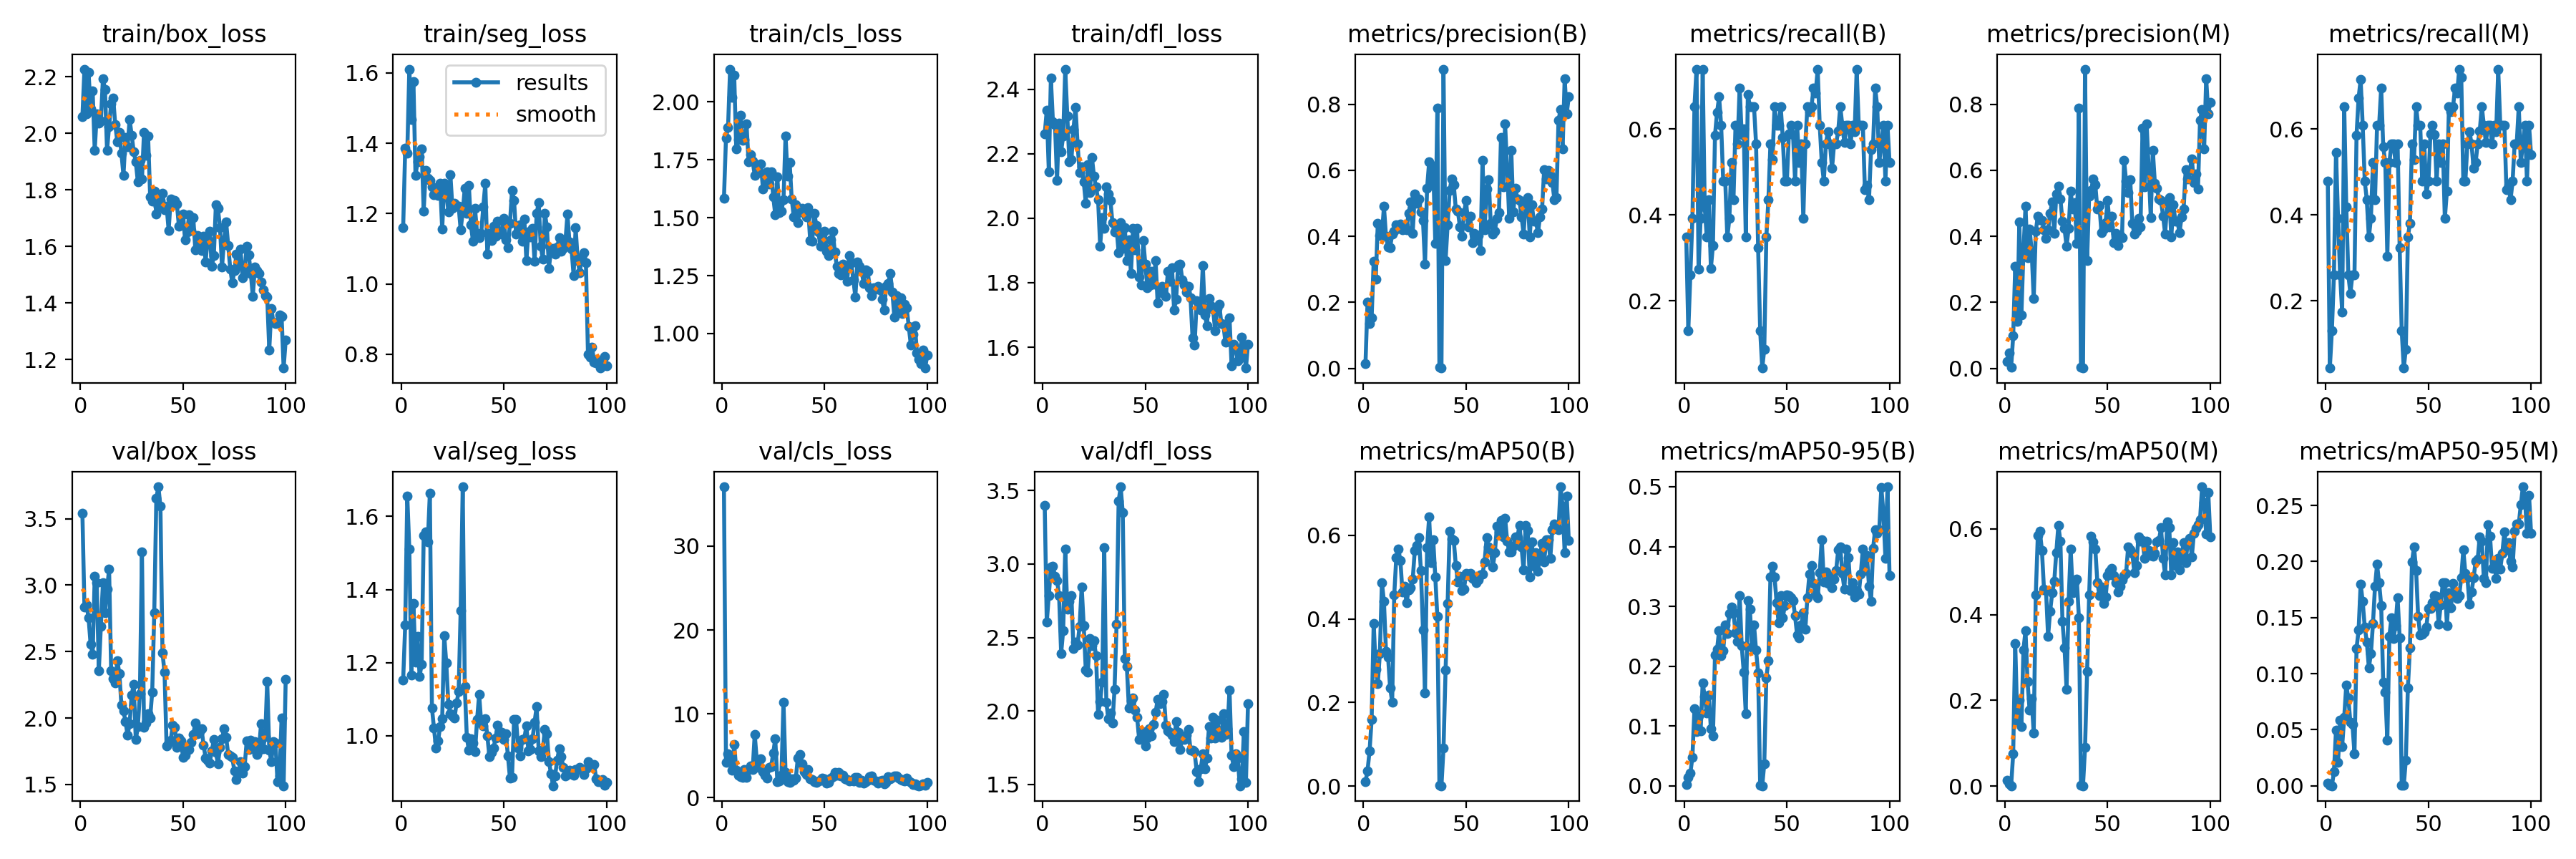

The data file committed next to this chart (first rows):
epoch, time, train/box_loss, train/seg_loss, train/cls_loss, train/dfl_loss, metrics/precision(B), metrics/recall(B), metrics/mAP50(B), metrics/mAP50-95(B), metrics/precision(M), metrics/recall(M), metrics/mAP50(M), metrics/mAP50-95(M), val/box_loss, val/seg_loss, val/cls_loss, val/dfl_loss, lr/pg0, lr/pg1, lr/pg2
1, 195, 2.059, 1.16, 1.583, 2.26, 0.01442, 0.3478, 0.00947, 0.00292, 0.02023, 0.4783, 0.01375, 0.00236, 3.539, 1.153, 37.07, 3.398, 0.0005487, 0.0005487, 0.0005487
2, 392.9, 2.227, 1.386, 1.845, 2.335, 0.2001, 0.1304, 0.03667, 0.01482, 0.04786, 0.04348, 0.00525, 0.00069, 2.836, 1.303, 4.242, 2.605, 0.001093, 0.001093, 0.001093
3, 591.7, 2.067, 1.372, 1.89, 2.145, 0.135, 0.2609, 0.08391, 0.02126, 0.00252, 0.1304, 0.00072, 9.00E-05, 2.852, 1.656, 5.271, 2.783, 0.001627, 0.001627, 0.001627
4, 808.5, 2.215, 1.611, 2.142, 2.434, 0.1541, 0.3913, 0.159, 0.04805, 0.09804, 0.2609, 0.07488, 0.01252, 2.755, 1.511, 5.104, 2.98, 0.001617, 0.001617, 0.001617
5, 1008, 2.087, 1.468, 2.019, 2.3, 0.3247, 0.6522, 0.3896, 0.129, 0.3095, 0.5459, 0.333, 0.04991, 2.554, 1.166, 3.272, 2.986, 0.001601, 0.001601, 0.001601
6, 1204, 2.148, 1.575, 2.116, 2.291, 0.2695, 0.7391, 0.2802, 0.09071, 0.142, 0.3913, 0.1504, 0.02096, 2.479, 1.363, 6.331, 2.917, 0.001584, 0.001584, 0.001584
7, 1400, 1.939, 1.309, 1.797, 2.118, 0.4398, 0.2737, 0.2458, 0.1168, 0.4442, 0.2609, 0.2013, 0.05837, 3.064, 1.201, 3.314, 2.89, 0.001568, 0.001568, 0.001568
8, 1601, 2.068, 1.347, 1.837, 2.295, 0.4016, 0.3913, 0.3162, 0.09145, 0.1616, 0.1739, 0.1383, 0.03521, 3.018, 1.272, 2.65, 2.787, 0.001551, 0.001551, 0.001551
9, 1796, 2.036, 1.361, 1.944, 2.207, 0.4049, 0.7391, 0.487, 0.1722, 0.3542, 0.6522, 0.318, 0.0614, 2.356, 1.163, 2.465, 2.392, 0.001535, 0.001535, 0.001535
10, 1992, 2.044, 1.384, 1.835, 2.255, 0.4902, 0.4186, 0.4414, 0.1492, 0.4902, 0.4186, 0.3625, 0.08984, 2.692, 1.195, 2.454, 2.548, 0.001518, 0.001518, 0.001518
11, 2190, 2.193, 1.207, 1.839, 2.462, 0.3996, 0.3478, 0.3217, 0.1217, 0.336, 0.2609, 0.2442, 0.07808, 3.016, 1.549, 3.319, 3.1, 0.001502, 0.001502, 0.001502
12, 2386, 2.155, 1.323, 1.906, 2.318, 0.3685, 0.4348, 0.3091, 0.1516, 0.4219, 0.2174, 0.1765, 0.0568, 2.79, 1.557, 2.388, 2.695, 0.001485, 0.001485, 0.001485
13, 2586, 1.939, 1.3, 1.741, 2.176, 0.3653, 0.2758, 0.2351, 0.09542, 0.3557, 0.2609, 0.2033, 0.05498, 2.97, 1.531, 3.353, 2.748, 0.001469, 0.001469, 0.001469
14, 2781, 2.023, 1.295, 1.772, 2.181, 0.4068, 0.3286, 0.2013, 0.08392, 0.2109, 0.2609, 0.123, 0.02872, 3.119, 1.664, 3.789, 2.784, 0.001452, 0.001452, 0.001452
15, 2977, 2.104, 1.276, 1.744, 2.276, 0.4145, 0.5853, 0.4573, 0.2183, 0.4145, 0.5853, 0.4467, 0.1225, 2.358, 1.077, 3.371, 2.423, 0.001436, 0.001436, 0.001436
16, 3173, 2.124, 1.253, 1.683, 2.344, 0.4358, 0.6384, 0.5467, 0.2279, 0.4618, 0.672, 0.5839, 0.1387, 2.297, 1.02, 7.578, 2.469, 0.001419, 0.001419, 0.001419
17, 3373, 2.03, 1.271, 1.721, 2.231, 0.4247, 0.6743, 0.5678, 0.2598, 0.451, 0.7145, 0.5938, 0.1799, 2.263, 0.9656, 4.42, 2.451, 0.001403, 0.001403, 0.001403
18, 3569, 1.971, 1.251, 1.695, 2.14, 0.4373, 0.6082, 0.5396, 0.2173, 0.449, 0.6087, 0.55, 0.1645, 2.433, 0.9847, 3.607, 2.578, 0.001386, 0.001386, 0.001386
19, 3765, 2.002, 1.286, 1.733, 2.16, 0.4204, 0.4783, 0.465, 0.226, 0.4204, 0.4783, 0.4591, 0.1413, 2.334, 1.026, 4.644, 2.845, 0.00137, 0.00137, 0.00137
20, 3963, 1.93, 1.155, 1.625, 2.113, 0.4332, 0.4783, 0.478, 0.2688, 0.3938, 0.4348, 0.4552, 0.1283, 2.099, 1.046, 3.101, 2.581, 0.001353, 0.001353, 0.001353
21, 4158, 1.851, 1.285, 1.683, 2.047, 0.4199, 0.3478, 0.439, 0.2551, 0.4199, 0.3478, 0.3494, 0.1053, 2.052, 1.274, 2.662, 2.279, 0.001337, 0.001337, 0.001337
22, 4358, 1.985, 1.268, 1.698, 2.167, 0.4704, 0.3913, 0.4695, 0.2877, 0.4704, 0.3913, 0.4079, 0.1177, 1.973, 1.198, 2.293, 2.266, 0.00132, 0.00132, 0.00132
23, 4556, 1.951, 1.204, 1.645, 2.08, 0.5036, 0.5217, 0.4745, 0.2986, 0.5036, 0.5217, 0.4505, 0.1446, 1.87, 1.086, 3.578, 2.495, 0.001304, 0.001304, 0.001304
24, 4751, 2.048, 1.31, 1.698, 2.188, 0.4096, 0.4348, 0.4945, 0.2889, 0.4096, 0.4348, 0.477, 0.178, 1.957, 1.06, 3.699, 2.445, 0.001287, 0.001287, 0.001287
25, 4947, 1.993, 1.215, 1.591, 2.13, 0.5273, 0.6087, 0.5635, 0.2564, 0.5273, 0.6087, 0.5453, 0.1974, 2.175, 1.054, 5.328, 2.477, 0.001271, 0.001271, 0.001271
26, 5143, 1.934, 1.228, 1.513, 2.096, 0.5008, 0.5652, 0.5757, 0.242, 0.5525, 0.6087, 0.6073, 0.1809, 2.253, 1.048, 7.036, 2.375, 0.001254, 0.001254, 0.001254
27, 5343, 1.898, 1.221, 1.677, 2.057, 0.5138, 0.6956, 0.5939, 0.3183, 0.5138, 0.6956, 0.5712, 0.161, 1.836, 1.089, 1.94, 1.978, 0.001238, 0.001238, 0.001238
28, 5540, 1.828, 1.222, 1.523, 1.914, 0.4735, 0.587, 0.5159, 0.2347, 0.4451, 0.5583, 0.3835, 0.09252, 1.935, 1.12, 2.007, 2.062, 0.001221, 0.001221, 0.001221
29, 5736, 1.903, 1.154, 1.53, 2.001, 0.4479, 0.5998, 0.3737, 0.1904, 0.4234, 0.5217, 0.3228, 0.08337, 2.183, 1.343, 2.647, 2.197, 0.001205, 0.001205, 0.001205
30, 5933, 1.837, 1.205, 1.577, 1.968, 0.3157, 0.3478, 0.2234, 0.1202, 0.3698, 0.3044, 0.2261, 0.04059, 3.25, 1.681, 11.41, 3.113, 0.001188, 0.001188, 0.001188
31, 6134, 2.002, 1.272, 1.854, 2.097, 0.5459, 0.6798, 0.5711, 0.3098, 0.4232, 0.5217, 0.4312, 0.1334, 1.93, 1.135, 3.031, 2.058, 0.001172, 0.001172, 0.001172
32, 6330, 1.921, 1.2, 1.68, 2.074, 0.6248, 0.6522, 0.6437, 0.2951, 0.5374, 0.5652, 0.553, 0.15, 1.965, 0.9953, 1.91, 1.947, 0.001155, 0.001155, 0.001155
33, 6524, 1.989, 1.28, 1.739, 2.054, 0.557, 0.6522, 0.535, 0.2315, 0.4815, 0.5652, 0.4512, 0.1313, 2.031, 0.9595, 1.834, 1.987, 0.001139, 0.001139, 0.001139
34, 6717, 1.776, 1.167, 1.582, 1.986, 0.6129, 0.6522, 0.5895, 0.2693, 0.5024, 0.5217, 0.4775, 0.1426, 2.001, 0.9922, 2.269, 1.92, 0.001122, 0.001122, 0.001122
35, 6911, 1.76, 1.121, 1.504, 1.958, 0.3791, 0.5652, 0.4998, 0.2268, 0.3791, 0.5652, 0.482, 0.1678, 2.197, 0.9806, 2.111, 2.146, 0.001106, 0.001106, 0.001106
36, 7109, 1.794, 1.214, 1.556, 1.97, 0.788, 0.3243, 0.4053, 0.1892, 0.788, 0.3243, 0.3931, 0.1321, 2.793, 0.9562, 2.328, 2.59, 0.001089, 0.001089, 0.001089
37, 7314, 1.715, 1.144, 1.477, 1.892, 0.00356, 0.1304, 0.00218, 0.00076, 0.00356, 0.1304, 0.00218, 0.00063, 3.654, 1.044, 4.756, 3.43, 0.001073, 0.001073, 0.001073
38, 7537, 1.741, 1.13, 1.537, 1.986, 0.00104, 0.04348, 0.00056, 0.00033, 0.00104, 0.04348, 0.00063, 0.00023, 3.74, 1.112, 5.185, 3.526, 0.001056, 0.001056, 0.001056
39, 7738, 1.763, 1.144, 1.542, 1.906, 0.9062, 0.08696, 0.09078, 0.03701, 0.9062, 0.08696, 0.09008, 0.02277, 3.594, 1.035, 4.001, 3.349, 0.00104, 0.00104, 0.00104
40, 7938, 1.787, 1.219, 1.519, 1.97, 0.3259, 0.3478, 0.2769, 0.1804, 0.3259, 0.3478, 0.2666, 0.08712, 2.492, 1.026, 3.124, 2.355, 0.001023, 0.001023, 0.001023
41, 8137, 1.729, 1.285, 1.504, 1.869, 0.4339, 0.4348, 0.4366, 0.2091, 0.5224, 0.3809, 0.4459, 0.1228, 2.343, 1.047, 2.795, 2.303, 0.001007, 0.001007, 0.001007
42, 8333, 1.742, 1.084, 1.545, 1.934, 0.5395, 0.5652, 0.6103, 0.3492, 0.5395, 0.5652, 0.5834, 0.1995, 1.789, 0.9988, 3.332, 2.018, 0.0009904, 0.0009904, 0.0009904
43, 8530, 1.657, 1.144, 1.401, 1.828, 0.5746, 0.5287, 0.5918, 0.3668, 0.5746, 0.5287, 0.5699, 0.2132, 1.815, 0.9423, 2.288, 2.069, 0.0009739, 0.0009739, 0.0009739
44, 8725, 1.766, 1.122, 1.398, 1.969, 0.5559, 0.6522, 0.5872, 0.3491, 0.5559, 0.6522, 0.5533, 0.1923, 1.832, 0.9533, 2.202, 2.089, 0.0009574, 0.0009574, 0.0009574
45, 8922, 1.754, 1.165, 1.519, 1.903, 0.4818, 0.6087, 0.5281, 0.3067, 0.4818, 0.6087, 0.4747, 0.1512, 1.944, 0.9661, 1.873, 2.007, 0.0009409, 0.0009409, 0.0009409
46, 9119, 1.763, 1.136, 1.467, 1.968, 0.4765, 0.6087, 0.4889, 0.2725, 0.4927, 0.6087, 0.445, 0.1342, 1.933, 0.9942, 1.849, 1.956, 0.0009244, 0.0009244, 0.0009244
47, 9316, 1.751, 1.179, 1.439, 1.817, 0.4283, 0.6522, 0.5027, 0.3183, 0.4109, 0.4783, 0.4651, 0.1354, 1.781, 1.029, 2.006, 1.806, 0.0009078, 0.0009078, 0.0009078
48, 9513, 1.671, 1.144, 1.375, 1.792, 0.3998, 0.5795, 0.4686, 0.2809, 0.4213, 0.5652, 0.4263, 0.1369, 1.849, 1.011, 2.054, 1.867, 0.0008913, 0.0008913, 0.0008913
49, 9708, 1.707, 1.142, 1.413, 1.931, 0.4718, 0.4783, 0.4717, 0.3012, 0.4424, 0.4488, 0.4401, 0.1417, 1.827, 1.009, 2.322, 1.84, 0.0008748, 0.0008748, 0.0008748
50, 9907, 1.715, 1.187, 1.441, 1.857, 0.5075, 0.4783, 0.5098, 0.3188, 0.5075, 0.4783, 0.4906, 0.1582, 1.706, 0.9894, 2.284, 1.761, 0.0008583, 0.0008583, 0.0008583
51, 10104, 1.623, 1.124, 1.355, 1.784, 0.4293, 0.5891, 0.5039, 0.318, 0.4293, 0.5891, 0.5002, 0.1583, 1.72, 1.005, 1.773, 1.814, 0.0008418, 0.0008418, 0.0008418
52, 10300, 1.651, 1.103, 1.337, 1.791, 0.4619, 0.6087, 0.5083, 0.3149, 0.4619, 0.6087, 0.5084, 0.1632, 1.781, 0.9453, 1.78, 1.881, 0.0008253, 0.0008253, 0.0008253
53, 10496, 1.711, 1.171, 1.404, 1.836, 0.38, 0.5865, 0.4977, 0.3103, 0.38, 0.5865, 0.4907, 0.1694, 1.761, 0.8839, 2.33, 1.832, 0.0008088, 0.0008088, 0.0008088
54, 10697, 1.655, 1.266, 1.442, 1.795, 0.4087, 0.4783, 0.4964, 0.2841, 0.4087, 0.4783, 0.4751, 0.1688, 1.818, 0.8856, 2.539, 1.908, 0.0007923, 0.0007923, 0.0007923
55, 10893, 1.702, 1.237, 1.351, 1.868, 0.4051, 0.6087, 0.4871, 0.2518, 0.3726, 0.5652, 0.4529, 0.1443, 1.875, 1.043, 2.977, 1.989, 0.0007758, 0.0007758, 0.0007758
56, 11089, 1.588, 1.141, 1.29, 1.737, 0.4017, 0.5217, 0.494, 0.2472, 0.4017, 0.5217, 0.4661, 0.1611, 1.965, 1.044, 2.649, 2.079, 0.0007593, 0.0007593, 0.0007593
57, 11286, 1.639, 1.149, 1.26, 1.781, 0.3562, 0.5652, 0.5048, 0.2695, 0.396, 0.5652, 0.4805, 0.1811, 1.881, 0.9655, 3.024, 2.048, 0.0007428, 0.0007428, 0.0007428
58, 11480, 1.589, 1.169, 1.253, 1.79, 0.6309, 0.3913, 0.5079, 0.289, 0.6309, 0.3913, 0.4916, 0.1811, 1.897, 0.9439, 2.587, 2.062, 0.0007263, 0.0007263, 0.0007263
59, 11698, 1.584, 1.122, 1.3, 1.766, 0.4202, 0.5652, 0.5369, 0.2622, 0.5664, 0.455, 0.4967, 0.1431, 1.921, 0.9891, 2.712, 2.114, 0.0007098, 0.0007098, 0.0007098
60, 11893, 1.635, 1.185, 1.274, 1.757, 0.5437, 0.6522, 0.5941, 0.3151, 0.5331, 0.6522, 0.558, 0.1724, 1.797, 0.9915, 2.214, 1.903, 0.0006933, 0.0006933, 0.0006933
... 40 more rows
